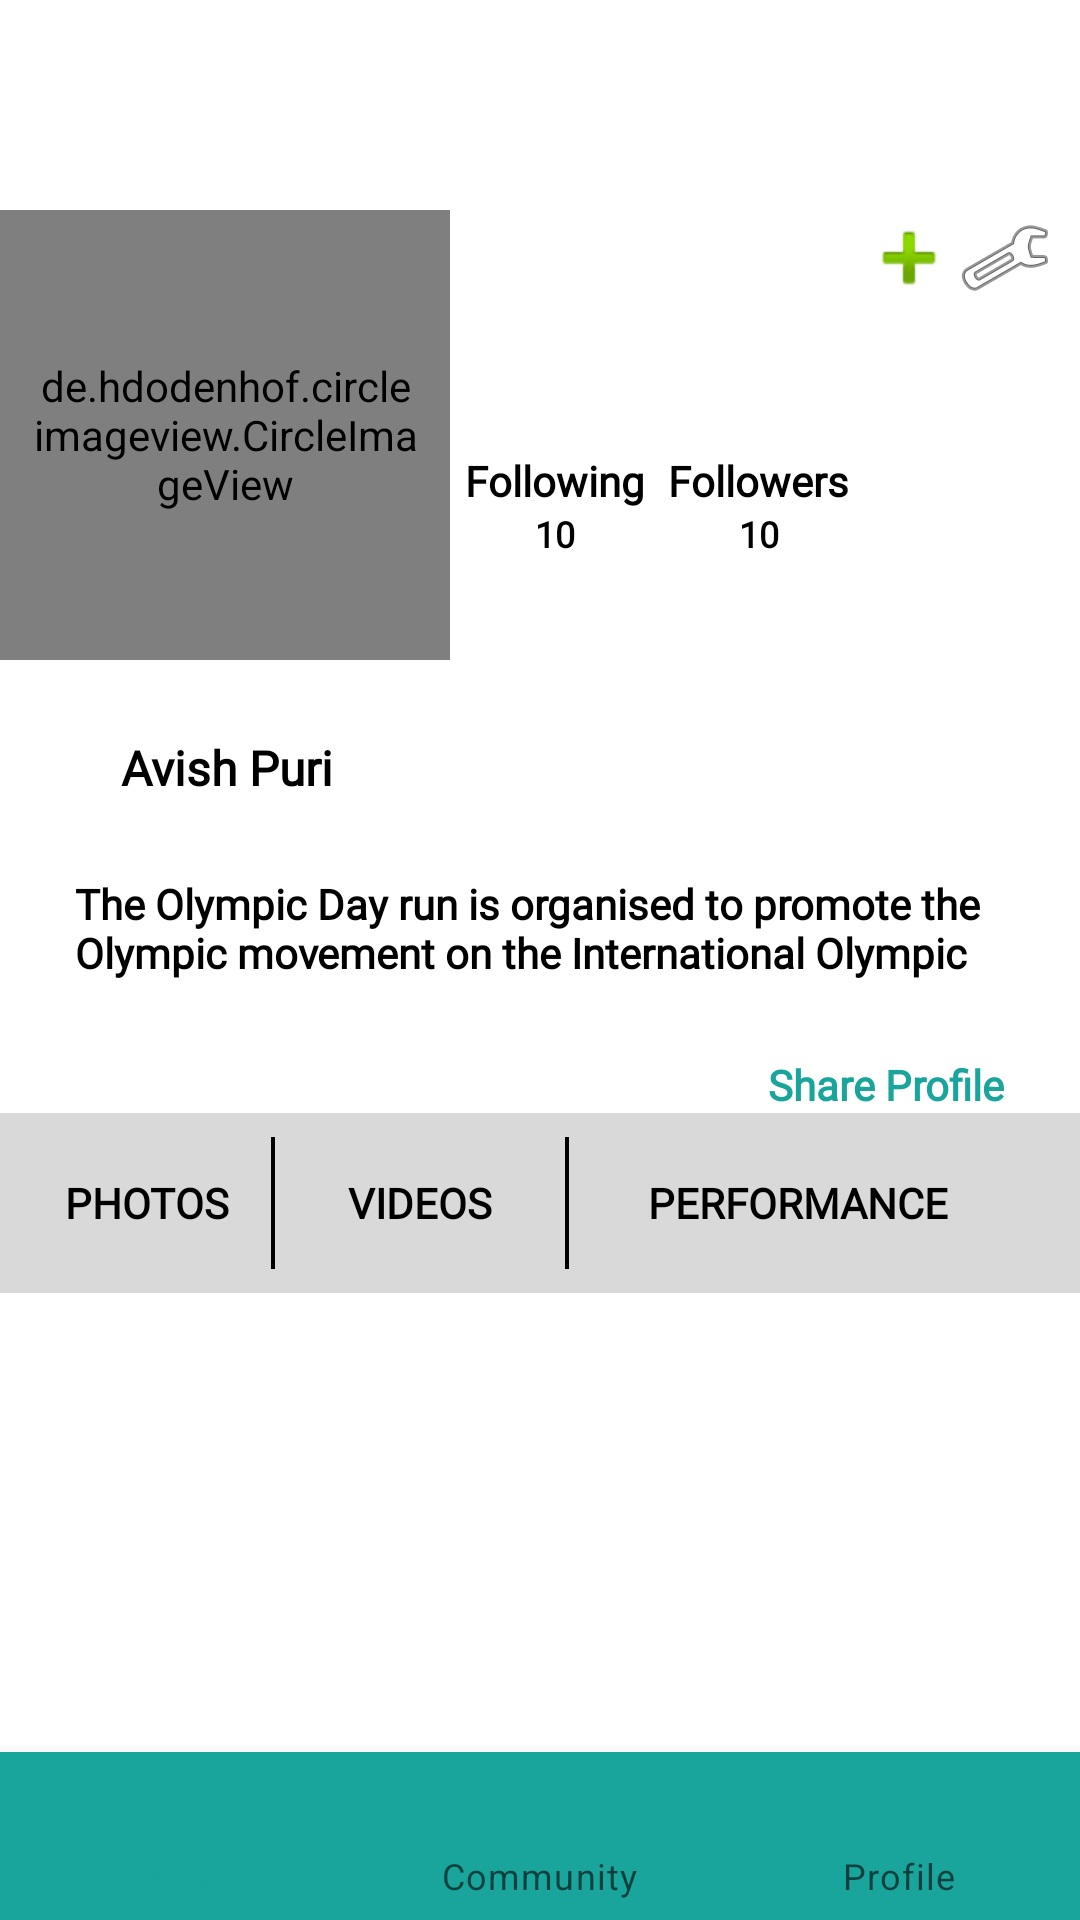

This screen was rendered from an Android layout file. Write that file and the resources it references.
<!-- AndroidManifest.xml: application theme Theme.MyApplication -->
<!-- res/layout/fragment_social_profile.xml -->
<?xml version="1.0" encoding="utf-8"?>
<androidx.constraintlayout.widget.ConstraintLayout xmlns:android="http://schemas.android.com/apk/res/android"
    xmlns:app="http://schemas.android.com/apk/res-auto"
    xmlns:tools="http://schemas.android.com/tools"
    android:layout_width="match_parent"
    android:layout_height="match_parent">


    <androidx.core.widget.NestedScrollView
        android:id="@+id/nestedScrollView2"
        android:layout_width="match_parent"
        android:layout_height="match_parent"
        android:fillViewport="true"
        app:layout_constraintBottom_toBottomOf="parent"
        app:layout_constraintEnd_toEndOf="parent"
        app:layout_constraintStart_toStartOf="parent"
        app:layout_constraintTop_toBottomOf="@+id/bottomNavigationView2">

        <LinearLayout
            android:layout_width="match_parent"
            android:layout_height="wrap_content"
            android:orientation="vertical">

            <LinearLayout
                android:layout_width="match_parent"
                android:layout_height="wrap_content"
                android:layout_marginTop="70dp"
                android:orientation="horizontal"
                android:weightSum="5">

                <LinearLayout
                    android:layout_width="wrap_content"
                    android:layout_height="wrap_content"
                    android:layout_weight="0.3"
                    android:orientation="vertical">

                    <de.hdodenhof.circleimageview.CircleImageView
                        android:id="@+id/circle_imageView"
                        android:layout_width="150dp"
                        android:layout_height="150dp"
                        android:padding="10dp"
                        android:src="@mipmap/logo" />

                    <TextView
                        android:id="@+id/profile_name"
                        android:layout_width="wrap_content"
                        android:layout_height="wrap_content"
                        android:layout_gravity="center"
                        android:layout_marginTop="25dp"
                        android:fontFamily="@font/merriweather_dark"
                        android:text="Avish Puri"
                        android:textColor="@color/black"
                        android:textSize="16sp"
                        android:textStyle="bold" />

                </LinearLayout>

                <LinearLayout
                    android:layout_width="wrap_content"
                    android:layout_height="wrap_content"
                    android:layout_gravity="center"
                    android:layout_weight="1.5"
                    android:orientation="vertical">

                    <TextView
                        android:layout_width="wrap_content"
                        android:layout_height="wrap_content"
                        android:layout_gravity="center"
                        android:fontFamily="@font/merriweather_dark"
                        android:text="Following"
                        android:textColor="@color/black"
                        android:textSize="14sp"
                        android:textStyle="bold" />

                    <TextView
                        android:layout_width="wrap_content"
                        android:layout_height="wrap_content"
                        android:layout_gravity="center"
                        android:fontFamily="@font/merriweather_dark"
                        android:text="10"
                        android:textColor="@color/black"
                        android:textSize="12sp"
                        android:textStyle="bold" />
                </LinearLayout>

                <LinearLayout
                    android:layout_width="wrap_content"
                    android:layout_height="wrap_content"
                    android:layout_gravity="center"
                    android:layout_weight="1.5"
                    android:orientation="vertical">

                    <TextView
                        android:layout_width="wrap_content"
                        android:layout_height="wrap_content"
                        android:layout_gravity="center"
                        android:fontFamily="@font/merriweather_dark"
                        android:text="Followers"
                        android:textColor="@color/black"
                        android:textSize="14sp"
                        android:textStyle="bold" />

                    <TextView
                        android:layout_width="wrap_content"
                        android:layout_height="wrap_content"
                        android:layout_gravity="center"
                        android:fontFamily="@font/merriweather_dark"
                        android:text="10"
                        android:textColor="@color/black"
                        android:textSize="12sp"
                        android:textStyle="bold" />
                </LinearLayout>

                <LinearLayout
                    android:layout_width="wrap_content"
                    android:layout_height="wrap_content"
                    android:layout_weight="0.5"
                    android:orientation="horizontal">
                    <ImageView
                        android:id="@+id/addUserFiles"
                        android:layout_gravity="center"
                        android:layout_width="wrap_content"
                        android:layout_height="wrap_content"
                        android:background="@color/cardview_light_background"
                        android:src="@android:drawable/ic_input_add" />
                    <ImageView
                        android:layout_gravity="center"
                        android:layout_width="wrap_content"
                        android:layout_height="wrap_content"
                        android:src="@android:drawable/ic_menu_preferences" />
                </LinearLayout>
            </LinearLayout>

            <LinearLayout
                android:layout_width="match_parent"
                android:layout_height="wrap_content"
                android:orientation="vertical">

                <TextView
                    android:layout_width="wrap_content"
                    android:layout_height="wrap_content"
                    android:layout_gravity="center"
                    android:layout_margin="25sp"
                    android:fontFamily="@font/merriweather_light"
                    android:id="@+id/aboutInfo"
                    android:text="The Olympic Day run is organised to promote the Olympic movement on the International Olympic"
                    android:textColor="@color/black"
                    android:textSize="14sp"
                    android:textStyle="bold" />

                <TextView
                    android:layout_width="wrap_content"
                    android:layout_height="wrap_content"
                    android:layout_gravity="right"
                    android:layout_marginRight="25dp"
                    android:fontFamily="@font/merriweather_light"
                    android:text="Share Profile"
                    android:textColor="@color/teal_200"
                    android:textSize="14sp"
                    android:textStyle="bold" />
            </LinearLayout>

            <LinearLayout
                android:layout_width="match_parent"
                android:layout_height="60dp"
                android:background="#d9d9d9"
                android:weightSum="6"
                android:orientation="horizontal">

                <TextView
                    android:layout_width="wrap_content"
                    android:layout_height="match_parent"
                    android:layout_marginLeft="15dp"
                    android:id="@+id/photos"
                    android:layout_weight="1"
                    android:fontFamily="@font/merriweather_light"
                    android:gravity="center"
                    android:text="PHOTOS"
                    android:textColor="@color/black"
                    android:textSize="14sp"
                    android:textStyle="bold" />

                <View
                    android:layout_width="1dp"
                    android:layout_weight="0.05"
                    android:layout_height="match_parent"
                    android:layout_marginLeft="8dp"
                    android:layout_marginTop="8dp"
                    android:layout_marginBottom="8dp"
                    android:gravity="center"
                    android:background="@color/black" />
                <TextView
                    android:layout_weight="1"
                    android:layout_width="wrap_content"
                    android:layout_height="match_parent"
                    android:id="@+id/videos"
                    android:layout_marginLeft="18dp"
                    android:fontFamily="@font/merriweather_light"
                    android:gravity="center"
                    android:text="VIDEOS"
                    android:textColor="@color/black"
                    android:textSize="14sp"
                    android:textStyle="bold" />

                <View
                    android:layout_weight="0.05"
                    android:layout_width="1dp"
                    android:layout_height="match_parent"
                    android:layout_marginLeft="18dp"
                    android:layout_marginTop="8dp"
                    android:layout_marginBottom="8dp"
                    android:gravity="center"
                    android:background="@color/black" />

                <TextView
                    android:layout_weight="1"
                    android:layout_width="wrap_content"
                    android:layout_height="match_parent"
                    android:layout_marginLeft="20dp"
                    android:id="@+id/performance"
                    android:fontFamily="@font/merriweather_light"
                    android:gravity="center"
                    android:text="PERFORMANCE"
                    android:textColor="@color/black"
                    android:textSize="14sp"
                    android:textStyle="bold" />


            </LinearLayout>

            <androidx.recyclerview.widget.RecyclerView
                android:layout_width="match_parent"
                android:layout_height="500dp"
                android:id="@+id/recyclerView"
                android:layout_marginBottom="100dp"
                />

        </LinearLayout>
    </androidx.core.widget.NestedScrollView>

    <com.google.android.material.bottomnavigation.BottomNavigationView
        android:id="@+id/bottomNavigationView2"
        android:layout_width="match_parent"
        android:layout_height="wrap_content"
        android:background="@color/teal_200"
        app:layout_anchorGravity="bottom"
        app:layout_constraintBottom_toBottomOf="@+id/nestedScrollView2"
        app:layout_constraintEnd_toEndOf="parent"
        app:layout_constraintStart_toStartOf="parent"
        app:menu="@menu/home_menu" />
</androidx.constraintlayout.widget.ConstraintLayout>
<!-- resources referenced by this layout -->
<resources>
  <color name="black">#FF000000</color>
  <color name="teal_200">#19A49C</color>
  <!-- mipmap logo: png bitmap (mipmap-hdpi, 1676 bytes) -->
  <style name="Theme.MyApplication" parent="Theme.MaterialComponents.DayNight.DarkActionBar">
          
          <item name="colorPrimary">@color/purple_500</item>
          <item name="colorPrimaryVariant">@color/purple_700</item>
          <item name="colorOnPrimary">@color/white</item>
          
          <item name="colorSecondary">@color/teal_200</item>
          <item name="colorSecondaryVariant">@color/teal_700</item>
          <item name="colorOnSecondary">@color/black</item>
          
          <item name="android:statusBarColor" tools:targetApi="l">?attr/colorPrimaryVariant</item>
          
      </style>
  <color name="purple_500">#19A49C</color>
  <color name="purple_700">#FF3700B3</color>
  <color name="white">#FFFFFFFF</color>
  <color name="teal_700">#FF018786</color>
</resources>
